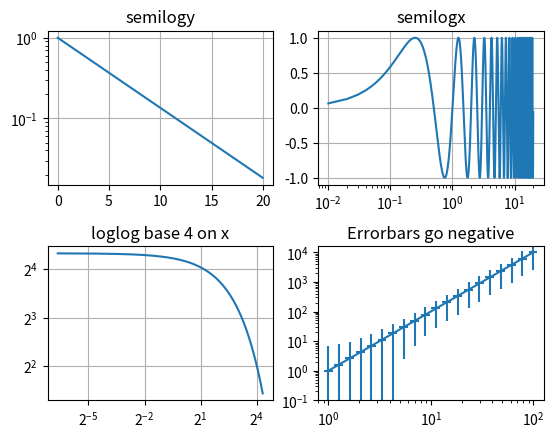

The matplotlib source for this figure:
import numpy as np
import matplotlib.pyplot as plt
import matplotlib

plt.figure()

plt.subplots_adjust(hspace=0.4)
t = np.arange(0.01, 20.0, 0.01)

# log y axis
plt.subplot(221)
plt.semilogy(t, np.exp(-t/5.0))
plt.title('semilogy')
plt.grid(True)

# log x axis
plt.subplot(222)
plt.semilogx(t, np.sin(2*np.pi*t))
plt.title('semilogx')
plt.grid(True)

# log x and y axis
plt.subplot(223)

if matplotlib.__version__ < '3.3.0':
    plt.loglog(t, 20 * np.exp(-t / 10.0), basex=2)
else:
    plt.loglog(t, 20 * np.exp(-t / 10.0), base=2)
plt.grid(True)
plt.title('loglog base 4 on x')

# with errorbars: clip non-positive values
ax = plt.subplot(224)

if matplotlib.__version__ < '3.3.0':
    ax.set_xscale("log", nonposx='clip')
    ax.set_yscale("log", nonposy='clip')
else:
    ax.set_xscale("log", nonpositive='clip')
    ax.set_yscale("log", nonpositive='clip')

x = 10.0**np.linspace(0.0, 2.0, 20)
y = x**2.0
plt.errorbar(x, y, xerr=0.1*x, yerr=5.0+0.75*y)
ax.set_ylim(ymin=0.1)
ax.set_title('Errorbars go negative')


plt.show()